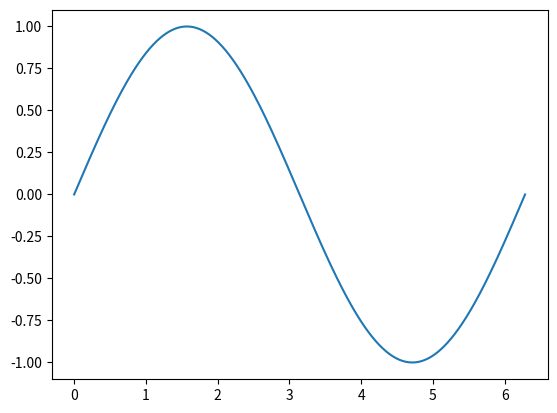

The script that saved this image:
"""
 compute phi(x) for x in [0, L]

 with 

 d^2 phi / dx^2 = f(x)

 f(x) given and with boundary conditions

 phi(0) = a
 phi(L) = b

 using finite differences

 1/ Start from a solution phi(x) and compute a, b and the discrete f_i

 2/ Use f_i, a and b to retrieve the discrete phi_i
"""
import numpy as np
import matplotlib.pyplot as plt

plt.ion()
plt.close("all")

# set up a spatial discretization
L = 2.*np.pi
nx = 500

# define the x locations
dx = L/nx
xe = np.arange(nx+1)*dx

# set up an analytical function
def phi_analytical(x):
    # return x**2/2
    return np.sin(x)


# discrete phi
phi = phi_analytical(xe)

plt.figure()
plt.plot(xe, phi)

# boundary values
a = phi_analytical(0)
b = phi_analytical(L)
print("boundary conditions")
print(f"  - phi(0) = {a}")
print(f"  - phi(L) = {b}")

# TODO compute the discrete f_i, plot it, compare it to the analytical
# solution and compute the Linfinity norm
f = np.zeros((nx+1,))


# TODO: convergence study: plot the Linf error as a function of nx in
# a log-log plot. Show that the discretization is second order
# Hint: compute the error for these resolutions
#
# >>> nxs = 10*(2**np.arange(10))

nxs = 10*(2**np.arange(10))



# TODO: rewrite the laplacian in vectorized form = without loop


# TODO: compute the laplacian with a matrix * vector operation hint:
# define the Laplacian matrix, if A is the matrix, A.dot(phi) does the
# matrix * vector multiplication

# TODO retrieve the discretized phi using f and (a, b) by solving
# the system of equation. Use np.linalg.solve



# TODO redo the computation with a sparse matrix instead of full matrix

# hint:

# from scipy.sparse import linalg
# from scipy import sparse

from scipy.sparse import linalg
from scipy import sparse



# TODO compute the discrete phi from the discrete f using Neumann
# boundary conditions (the value of the derivative is imposed at
# endpoints) hint: copy-paste the Dirichlet BC case and adapt it to
# the Neumann BC case


# TODO adapt the Dirichlet case in the case of a non-uniform
# discretization Instead of using

# >>> xe = np.arange(nx+1)*dx

# use

# >>> xe = g( np.arange(nx+1)/(nx+1) )

# with

# def g(x):    
#     return L*x**2

